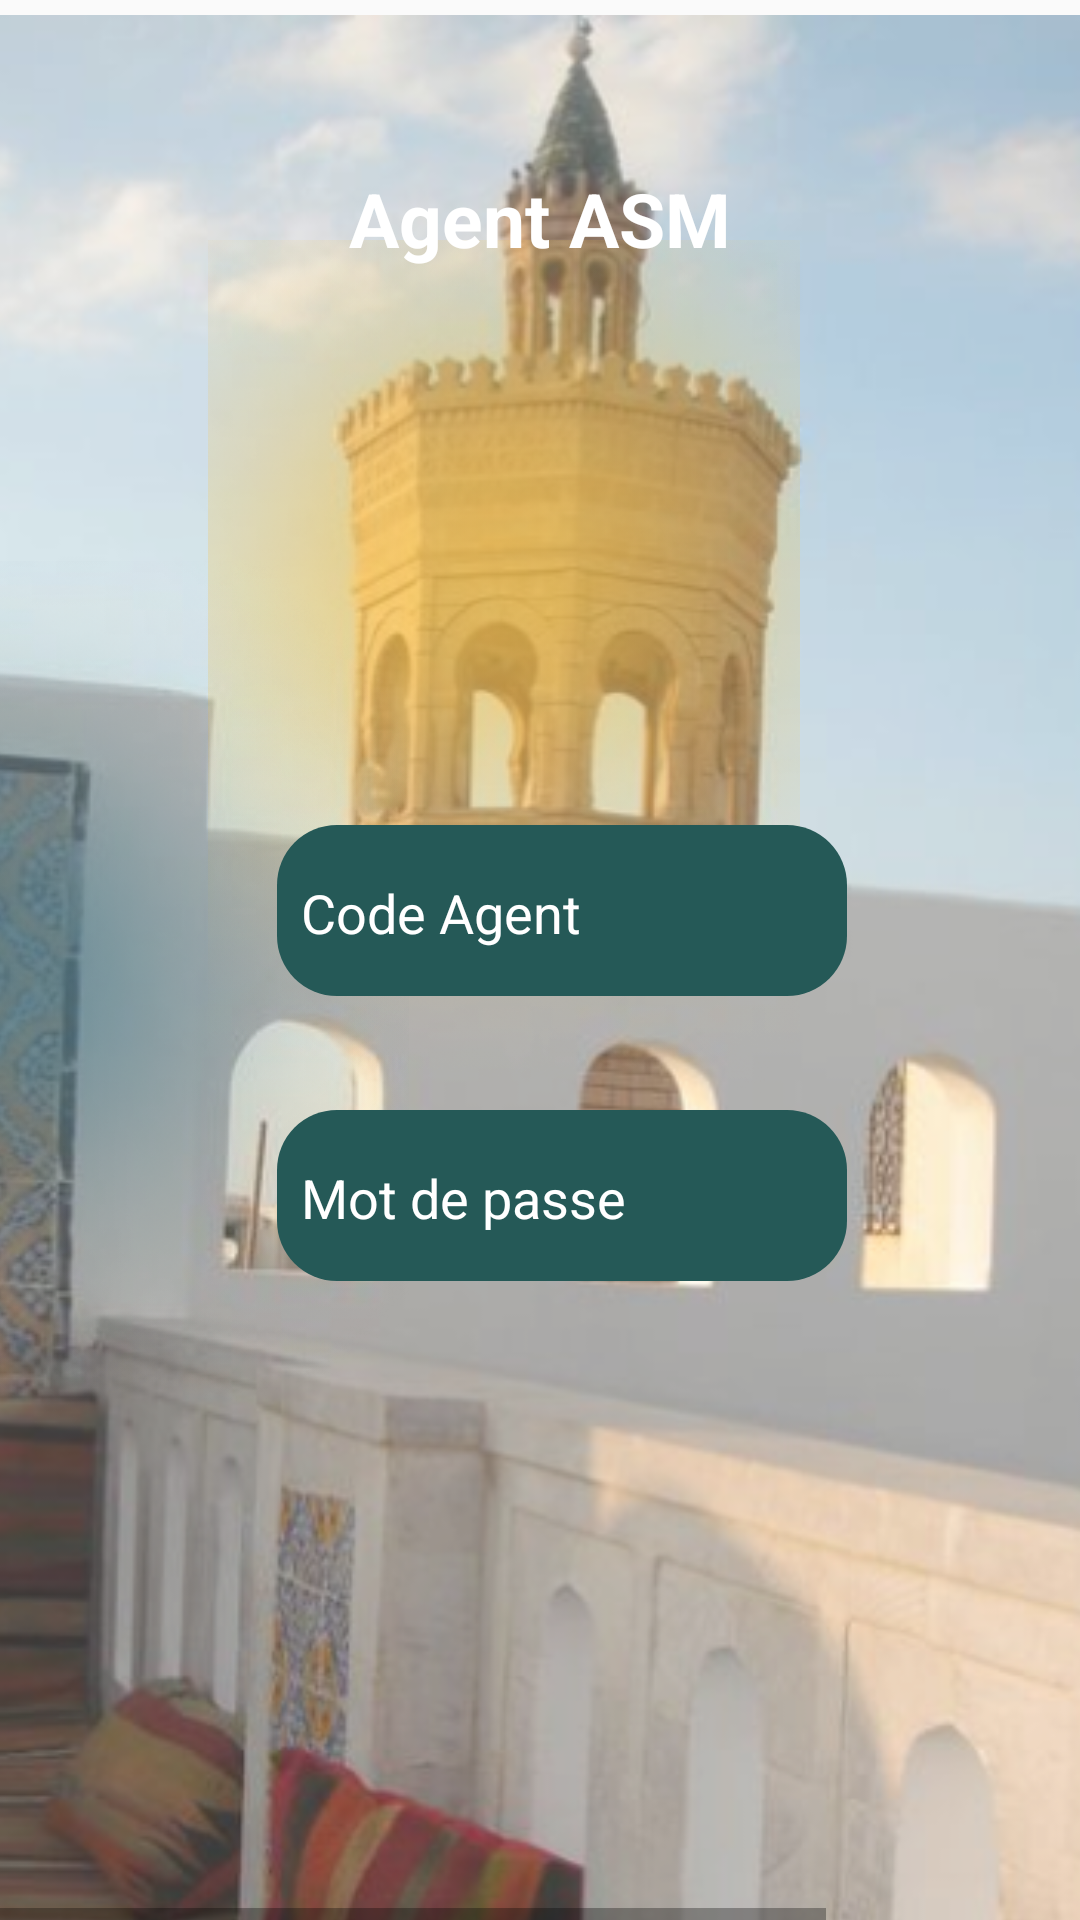

Layout XML and referenced resources for this Android screen:
<!-- AndroidManifest.xml: application theme AppTheme.NoActionBar -->
<!-- res/layout/frame_2_login.xml -->
<HorizontalScrollView xmlns:android="http://schemas.android.com/apk/res/android" xmlns:tools="http://schemas.android.com/tools"
    android:layout_width="match_parent" android:layout_height="wrap_content" >


    <ScrollView android:id="@+id/iphone_8_plus___4"
        android:layout_width="wrap_content"
        android:layout_height="match_parent" >

        <RelativeLayout android:id="@+id/content_container"
            android:layout_width="wrap_content"
            android:layout_height="wrap_content" >



            <RelativeLayout android:id="@+id/page_iphone_8_plus___4_ek1"
                android:layout_marginTop="5dp"
                android:layout_marginStart="-20dp"
                android:layout_width="wrap_content"
                android:layout_height="wrap_content"
                >

                <View   android:id="@+id/_bg__iphone_8_plus___4_ek2"
                    android:background="@drawable/_bg__iphone_8_plus___4_ek2_shape"
                    android:layout_marginStart="0dp"
                    android:layout_marginTop="0dp"
                    android:layout_width="414dp"
                    android:layout_height="736dp" />

                <ImageView android:id="@+id/image_1"
                    android:src="@drawable/image_1"
                    android:contentDescription="image_1"
                    android:layout_marginStart="-77dp"
                    android:layout_marginTop="0dp"
                    android:layout_width="567dp"
                    android:layout_height="756dp" />

                <ImageView android:id="@+id/vector"
                    android:src="@drawable/vector"
                    android:contentDescription="vector"
                    android:layout_marginStart="16dp"
                    android:layout_marginTop="75dp"
                    android:layout_width="343dp"
                    android:layout_height="296dp" />

                <ImageView android:id="@+id/vector_ek1"
                    android:src="@drawable/vector_ek1"
                    android:contentDescription="vector_ek1"
                    android:layout_marginStart="-89dp"
                    android:layout_marginTop="182dp"
                    android:layout_width="321dp"
                    android:layout_height="296dp" />

                <View   android:id="@+id/rectangle_4"
                    android:background="@drawable/rectangle_4_shape"
                    android:layout_marginStart="112dp"
                    android:layout_marginTop="365dp"
                    android:layout_width="190dp"
                    android:layout_height="57dp" />

                <EditText
                    android:id="@+id/passAgent"
                    android:layout_width="174dp"
                    android:layout_height="wrap_content"
                    android:layout_marginLeft="120dp"
                    android:layout_marginTop="382dp"
                    android:background="#00FFFFFF"
                    android:ems="10"
                    android:inputType="textPersonName"
                    android:hint="Mot de passe "
                    android:textColorHint="@android:color/white"

                    android:textColor="#FFFFFF"
                    tools:ignore="TouchTargetSizeCheck" />


                <RelativeLayout android:id="@+id/____icon__tick_circle_"
                    android:layout_marginTop="459dp"
                    android:layout_marginStart="188dp"
                    android:layout_width="wrap_content"
                    android:layout_height="wrap_content"
                    >

                    <ImageView
                        android:id="@+id/vector_ek2"
                        android:layout_width="50dp"
                        android:layout_height="50dp"
                        android:layout_marginStart="0dp"
                        android:layout_marginTop="0dp"
                        android:clickable="true"
                        android:contentDescription="vector_ek2"
                        android:onClick="onClickuser"
                        android:src="@drawable/vector_ek2"
                        tools:ignore="TouchTargetSizeCheck" />

                </RelativeLayout>

                <TextView
                    android:id="@+id/agent_asm"
                    android:layout_width="173.5dp"
                    android:layout_height="47.5dp"
                    android:layout_marginLeft="136dp"
                    android:layout_marginTop="51dp"
                    android:text="@string/agent_asm_string"
                    android:textColor="@color/white"
                    android:textSize="25sp"
                    android:textStyle="bold" />

                <View   android:id="@+id/rectangle_3"
                    android:background="@drawable/rectangle_3_shape"
                    android:layout_marginStart="112dp"
                    android:layout_marginTop="270dp"
                    android:layout_width="190dp"
                    android:layout_height="57dp" />

                <EditText
                    android:id="@+id/CodeAgent"
                    android:layout_width="174dp"
                    android:layout_height="wrap_content"
                    android:layout_marginLeft="120dp"
                    android:layout_marginTop="287dp"
                    android:background="#00FFFFFF"
                    android:ems="10"
                    android:textColorHint="@android:color/white"

                    android:inputType="textPersonName"
                    android:hint="Code Agent"
                    android:textColor="#FFFFFF"
                    tools:ignore="TouchTargetSizeCheck" />


            </RelativeLayout>
        </RelativeLayout>

    </ScrollView>
</HorizontalScrollView>
<!-- resources referenced by this layout -->
<resources>
  <color name="white">#FFFFFFFF</color>
  <!-- drawable _bg__iphone_8_plus___4_ek2_shape (drawable-nodpi) -->
  <?xml version="1.0" encoding="utf-8"?>
  <shape xmlns:android="http://schemas.android.com/apk/res/android"
  	android:shape="rectangle" >
  	<solid android:color="@color/_bg__iphone_8_plus___4_ek2_color" />
  </shape>
  <!-- drawable image_1: png bitmap (drawable, 341111 bytes) -->
  <!-- drawable rectangle_3_shape (drawable) -->
  <?xml version="1.0" encoding="utf-8"?>
  <shape xmlns:android="http://schemas.android.com/apk/res/android"
  	android:shape="rectangle" >
  	<corners android:radius="20dp" />
  	<solid android:color="@color/rectangle_3_color" />
  </shape>
  <!-- drawable rectangle_4_shape (drawable) -->
  <?xml version="1.0" encoding="utf-8"?>
  <shape xmlns:android="http://schemas.android.com/apk/res/android"
  	android:shape="rectangle" >
  	<corners android:radius="20dp" />
  	<solid android:color="@color/rectangle_3_color" />
  </shape>
  <!-- drawable vector: png bitmap (drawable, 289571 bytes) -->
  <!-- drawable vector_ek1: png bitmap (drawable, 391493 bytes) -->
  <string name="agent_asm_string">Agent ASM</string>
  <style name="AppTheme.NoActionBar" parent="Theme.AppCompat.Light.NoActionBar">
  		<item name="android:windowActionBar">false</item>
  		<item name="android:windowNoTitle">true</item>
  	</style>
  <color name="rectangle_3_color">#255957</color>
</resources>
